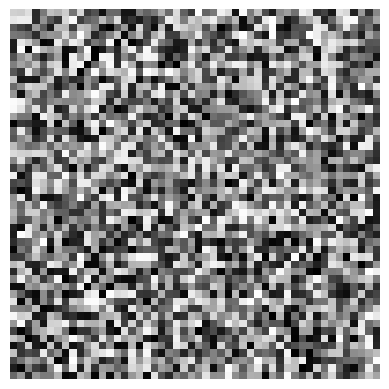
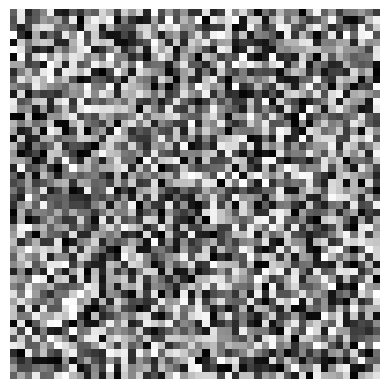
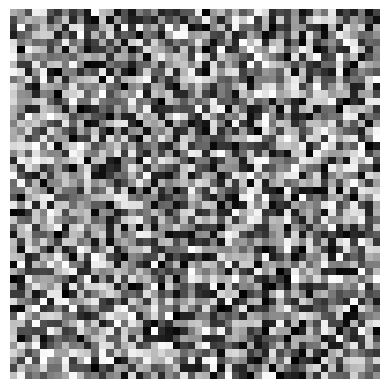
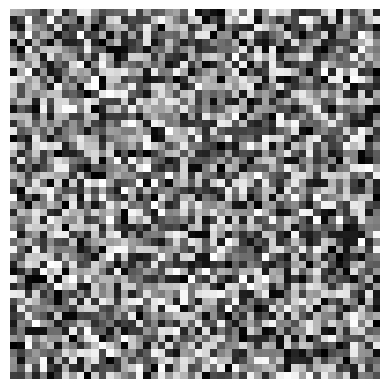
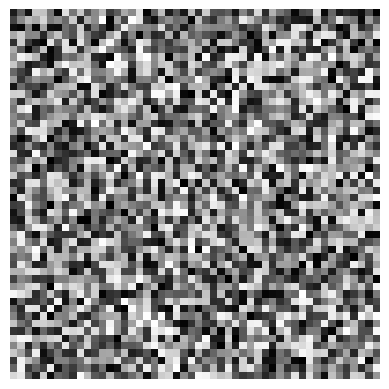
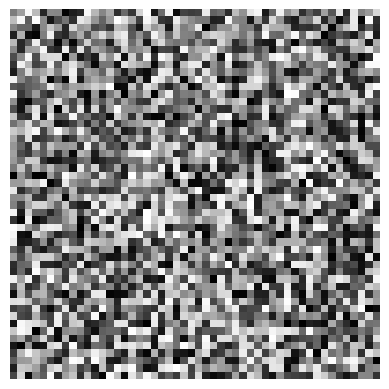
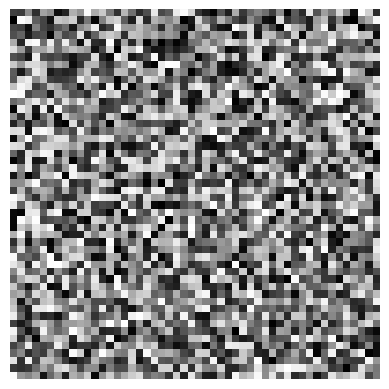
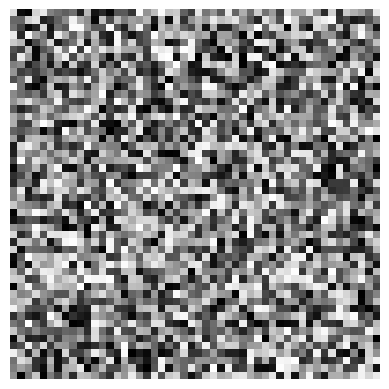
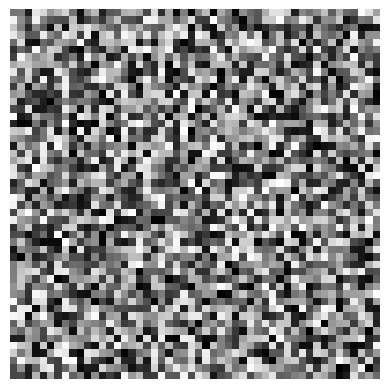
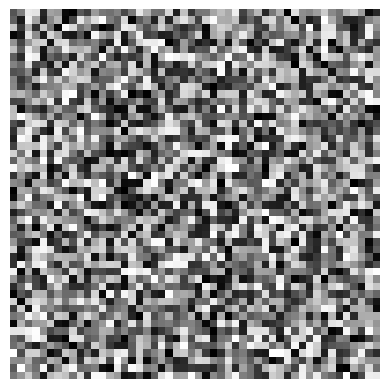
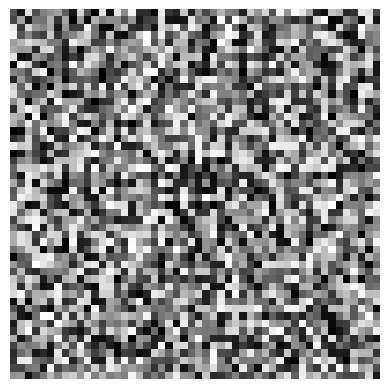
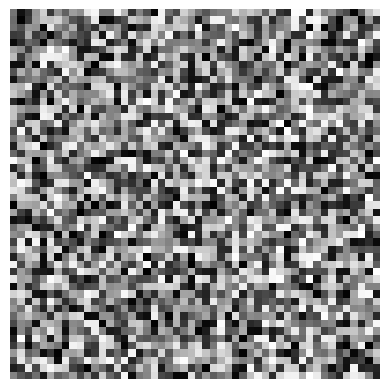
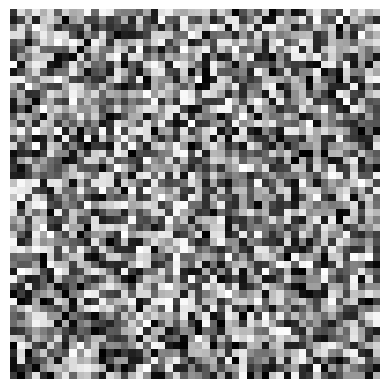
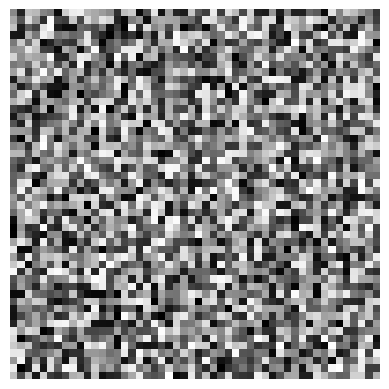
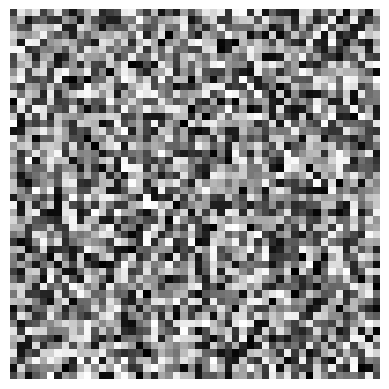
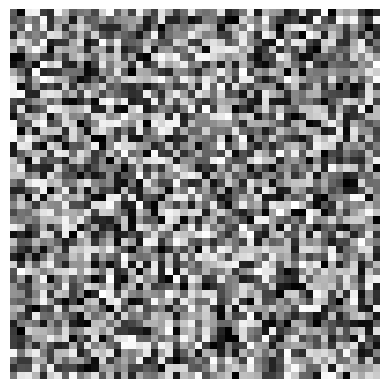

These charts were generated, in order, by the following Python code:
import matplotlib.pyplot as plt
from numpy import random

for i in range(50):
    Z = random.random((50, 50))  # Test data
    plt.imshow(Z, cmap='gray', interpolation='nearest')
    plt.axis('off')  # Turn off the axis
    fname = "rand" + str(i) + ".png"
    plt.savefig(fname, bbox_inches='tight', pad_inches=0)  # Save the figure without padding
    # plt.show()  # Uncomment this if you want to display the image as well
    plt.close()  # Close the figure to free up memory
